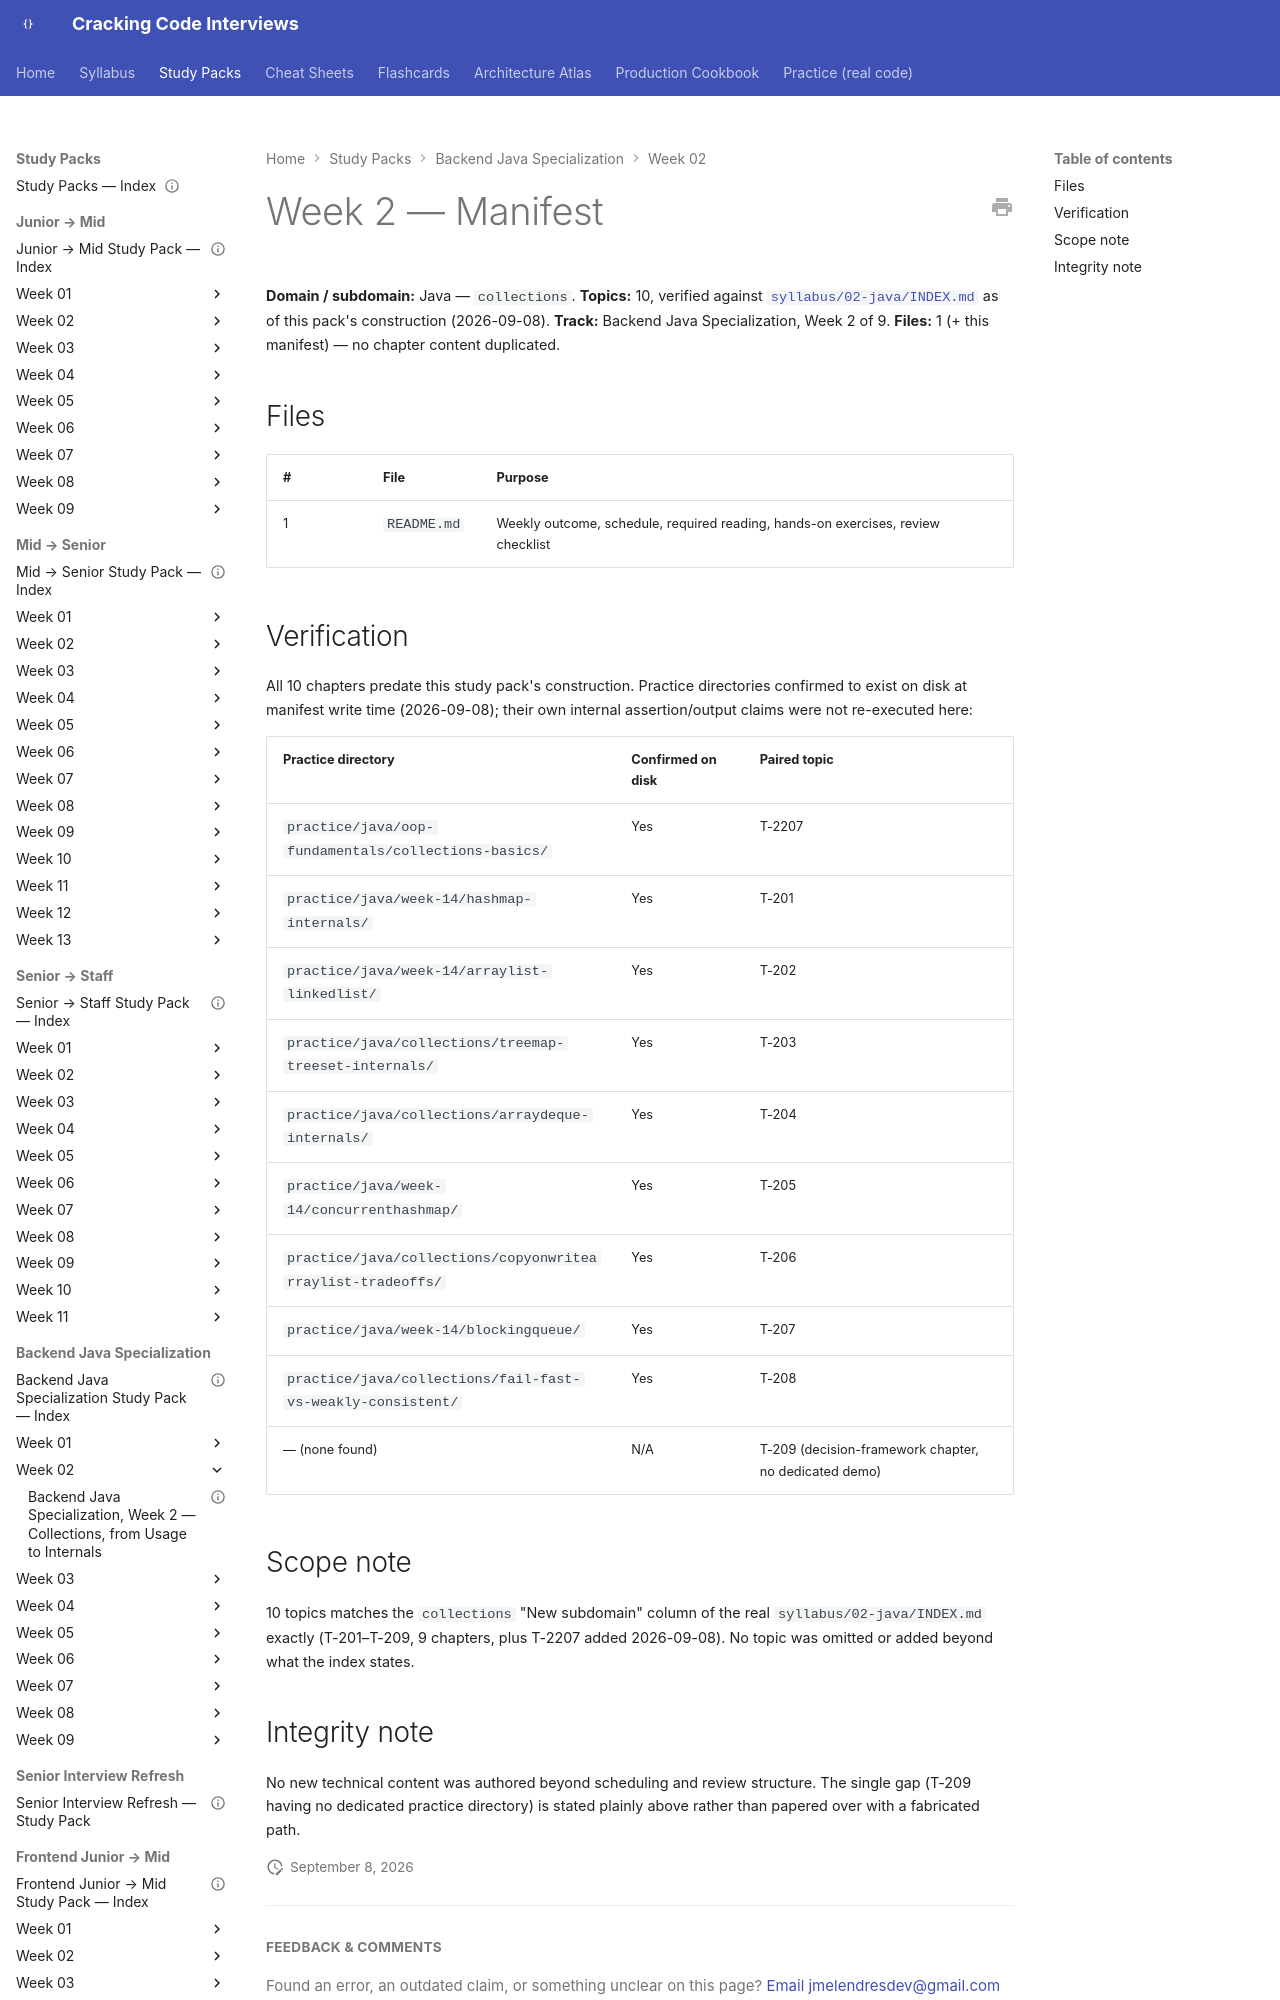

repository: JuanMelendres/cracking-code-interviews · page: study-packs/backend-java-specialization/week-02/MANIFEST/index.html · generator: mkdocs

---
title: "Backend Java Specialization, Week 2 — Manifest"
week: 2
track: backend-java-specialization
last_reviewed: 2026-09-08
---

# Week 2 — Manifest

**Domain / subdomain:** Java — `collections`. **Topics:** 10, verified against [`syllabus/02-java/INDEX.md`](../../../syllabus/02-java/INDEX.md) as of this pack's construction (2026-09-08). **Track:** Backend Java Specialization, Week 2 of 9.
**Files:** 1 (+ this manifest) — no chapter content duplicated.

## Files

| # | File | Purpose |
|---|---|---|
| 1 | `README.md` | Weekly outcome, schedule, required reading, hands-on exercises, review checklist |
